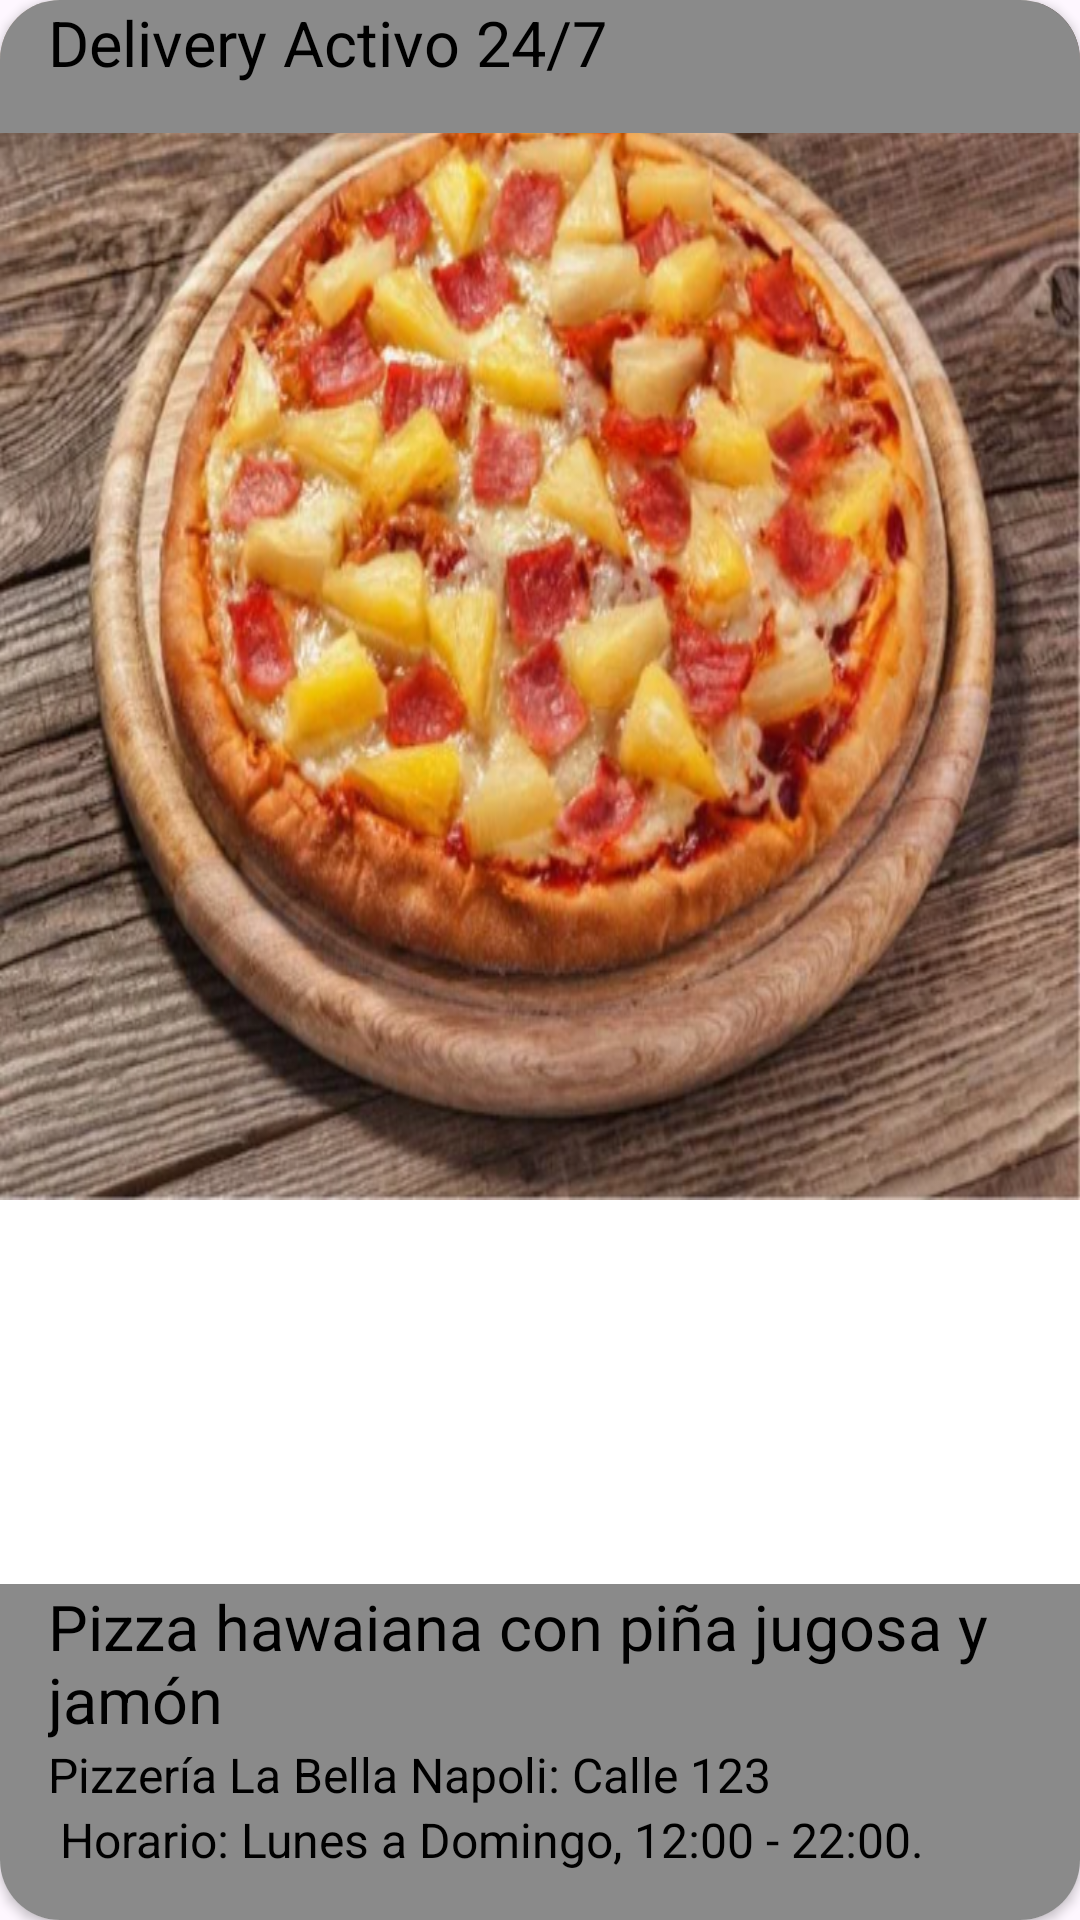

Android layout source for this screen:
<!-- AndroidManifest.xml: application theme Theme.CibertecGram -->
<!-- res/layout/cardview_picture.xml -->
<?xml version="1.0" encoding="utf-8"?>

<androidx.cardview.widget.CardView xmlns:android="http://schemas.android.com/apk/res/android"
    xmlns:app="http://schemas.android.com/apk/res-auto"
    android:id="@+id/pictureCard_cardview"
    android:layout_width="match_parent"
    android:layout_height="@dimen/height_cardview1"
    app:cardCornerRadius="@dimen/corner_radius_cardview"
    android:layout_marginBottom="32dp"

    >

    <FrameLayout

        android:layout_width="match_parent"
        android:layout_height="match_parent"
        >



        <ImageView
            android:id="@+id/pictureCard"
            android:layout_width="match_parent"
            android:layout_height="@dimen/height_cardview1"
            android:background="@drawable/pizzaaaa"
            android:scaleType="centerCrop"

            />

        <LinearLayout
            android:layout_width="match_parent"
            android:layout_height="wrap_content"
            android:orientation="vertical"
            android:layout_gravity="top"
            android:background="@color/backgroundText_Griss"
            android:paddingLeft="@dimen/activity_vertical_margin1"
            android:paddingBottom="@dimen/activity_vertical_margin1">

            <TextView
                android:id="@+id/techoCard"
                android:layout_width="match_parent"
                android:layout_height="match_parent"
                android:text="@string/travel"
                android:textColor="@android:color/black"
                android:textSize="@dimen/textsize_username_card2" />
        </LinearLayout>


        <LinearLayout
            android:layout_width="match_parent"
            android:layout_height="wrap_content"
            android:layout_gravity="bottom"
            android:orientation="vertical"
            android:background="@color/backgroundText_Griss"
            android:paddingLeft="@dimen/activity_vertical_margin1"
            android:paddingBottom="@dimen/activity_vertical_margin1">

            <TextView
                android:id="@+id/namePizza"
                android:layout_width="wrap_content"
                android:layout_height="wrap_content"
                android:text="@string/username_card1"
                android:textColor="@android:color/black"
                android:textSize="@dimen/textsize_username_card2" />

            <TextView
                android:id="@+id/lugarPizza"
                android:layout_width="wrap_content"
                android:layout_height="wrap_content"
                android:text="@string/lugarCard_card"
                android:textColor="@android:color/black"
                android:textSize="@dimen/textsize_username_card1" />

            <TextView
                android:id="@+id/tiempoPizza"
                android:layout_width="wrap_content"
                android:layout_height="wrap_content"
                android:text="@string/tiempo_card"
                android:textColor="@android:color/black"
                android:textSize="@dimen/textsize_username_card1" />

        </LinearLayout>


    </FrameLayout>


</androidx.cardview.widget.CardView>
<!-- resources referenced by this layout -->
<resources>
  <color name="backgroundText_Griss">#8A8A8A</color>
  <dimen name="activity_vertical_margin1">16dp</dimen>
  <dimen name="corner_radius_cardview">20dp</dimen>
  <dimen name="height_cardview1">400dp</dimen>
  <dimen name="textsize_username_card1">16sp</dimen>
  <dimen name="textsize_username_card2">21sp</dimen>
  <!-- drawable pizzaaaa: png bitmap (drawable, 539162 bytes) -->
  <string name="lugarCard_card">Pizzería La Bella Napoli: Calle 123</string>
  <string name="tiempo_card">" Horario: Lunes a Domingo, 12:00 - 22:00."</string>
  <string name="travel">Delivery Activo 24/7</string>
  <string name="username_card1">Pizza hawaiana con piña jugosa y jamón</string>
  <style name="Theme.CibertecGram" parent="Base.Theme.CibertecGram" />
  <style name="Base.Theme.CibertecGram" parent="Theme.Material3.DayNight.NoActionBar">
          
          
          <item name="colorPrimary">#D55151</item>
          <item name="colorPrimaryDark">#E10808</item>
          <item name="colorAccent">@color/colorAccent</item>
  
  
      </style>
  <color name="colorAccent">#FFD400</color>
</resources>
